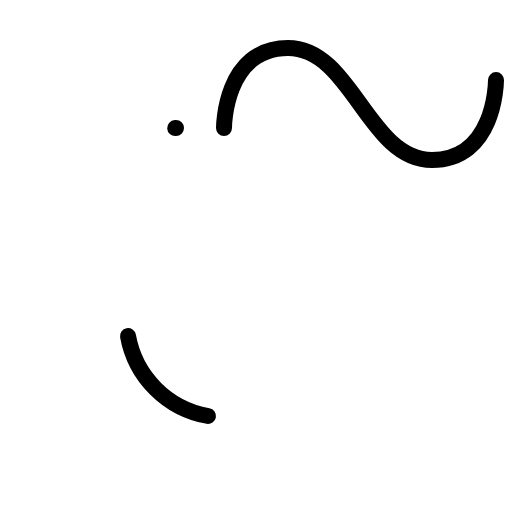
t = 0.00 s
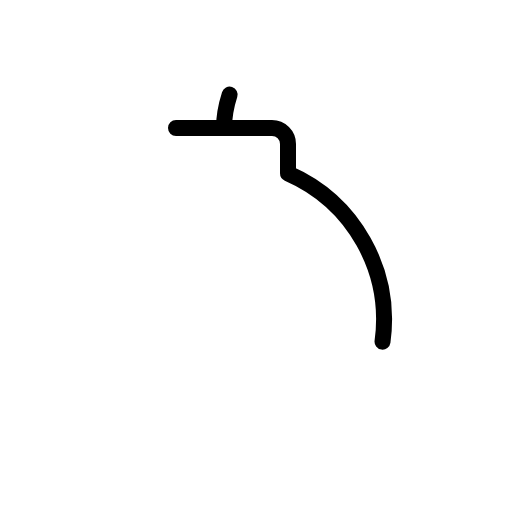
t = 0.60 s
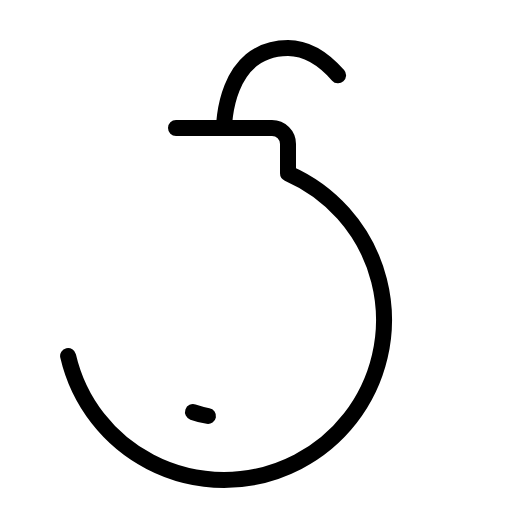
t = 0.98 s
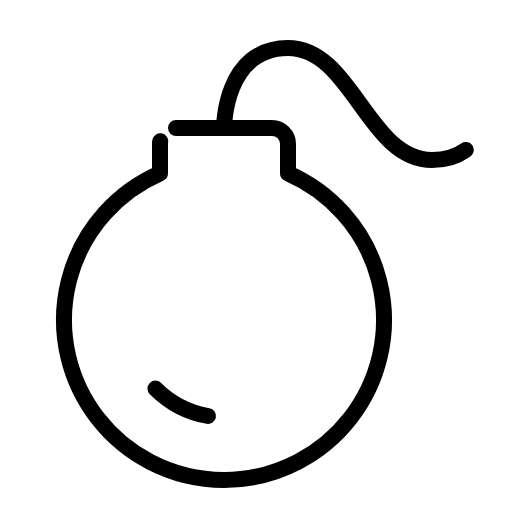
t = 1.35 s
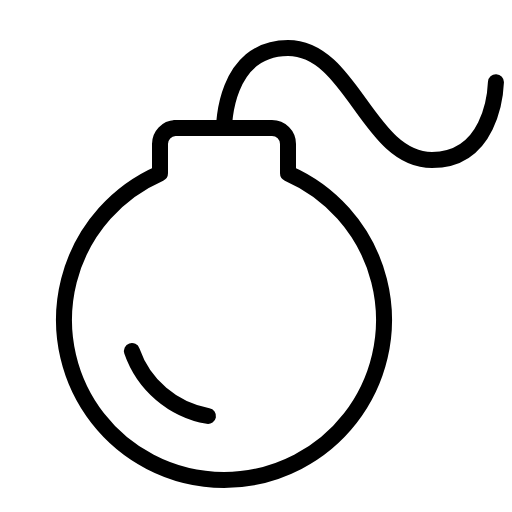
t = 1.73 s
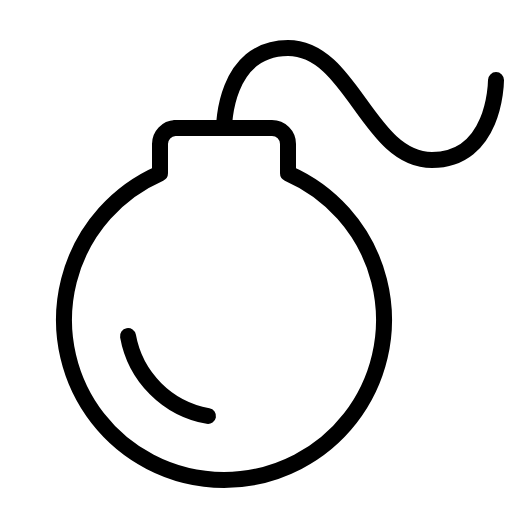
t = 2.10 s

The animated SVG that drew these frames (rendered in a browser with its animation timeline set to each time). Animation: 1 CSS @keyframes rule; one cycle of 2.10 s.

<svg xmlns="http://www.w3.org/2000/svg" viewBox="0 0 256 256">
  <style>
    .draw-line {
      stroke-dasharray: 1;
      stroke-dashoffset: 0;
    }
    svg:hover .draw-line {
      animation: phosphor-draw-in 1.5s ease-in-out forwards;
    }
    @keyframes phosphor-draw-in {
      from { stroke-dashoffset: 1; }
      to { stroke-dashoffset: 0; }
    }
  </style><rect width="256" height="256" fill="none"/><path d="M88,64h48a8,8,0,0,1,8,8V86.66a80,80,0,1,1-64,0V72A8,8,0,0,1,88,64Z" fill="none" stroke="currentColor" stroke-linecap="round" stroke-linejoin="round" stroke-width="8" class="draw-line" pathLength="1" style="animation-delay: 0s"/><path d="M112,64s0-40,32-40,40,56,72,56,32-40,32-40" fill="none" stroke="currentColor" stroke-linecap="round" stroke-linejoin="round" stroke-width="8" class="draw-line" pathLength="1" style="animation-delay: 0.3s"/><path d="M104,208a49.52,49.52,0,0,1-40-40" fill="none" stroke="currentColor" stroke-linecap="round" stroke-linejoin="round" stroke-width="8" class="draw-line" pathLength="1" style="animation-delay: 0.6s"/></svg>
